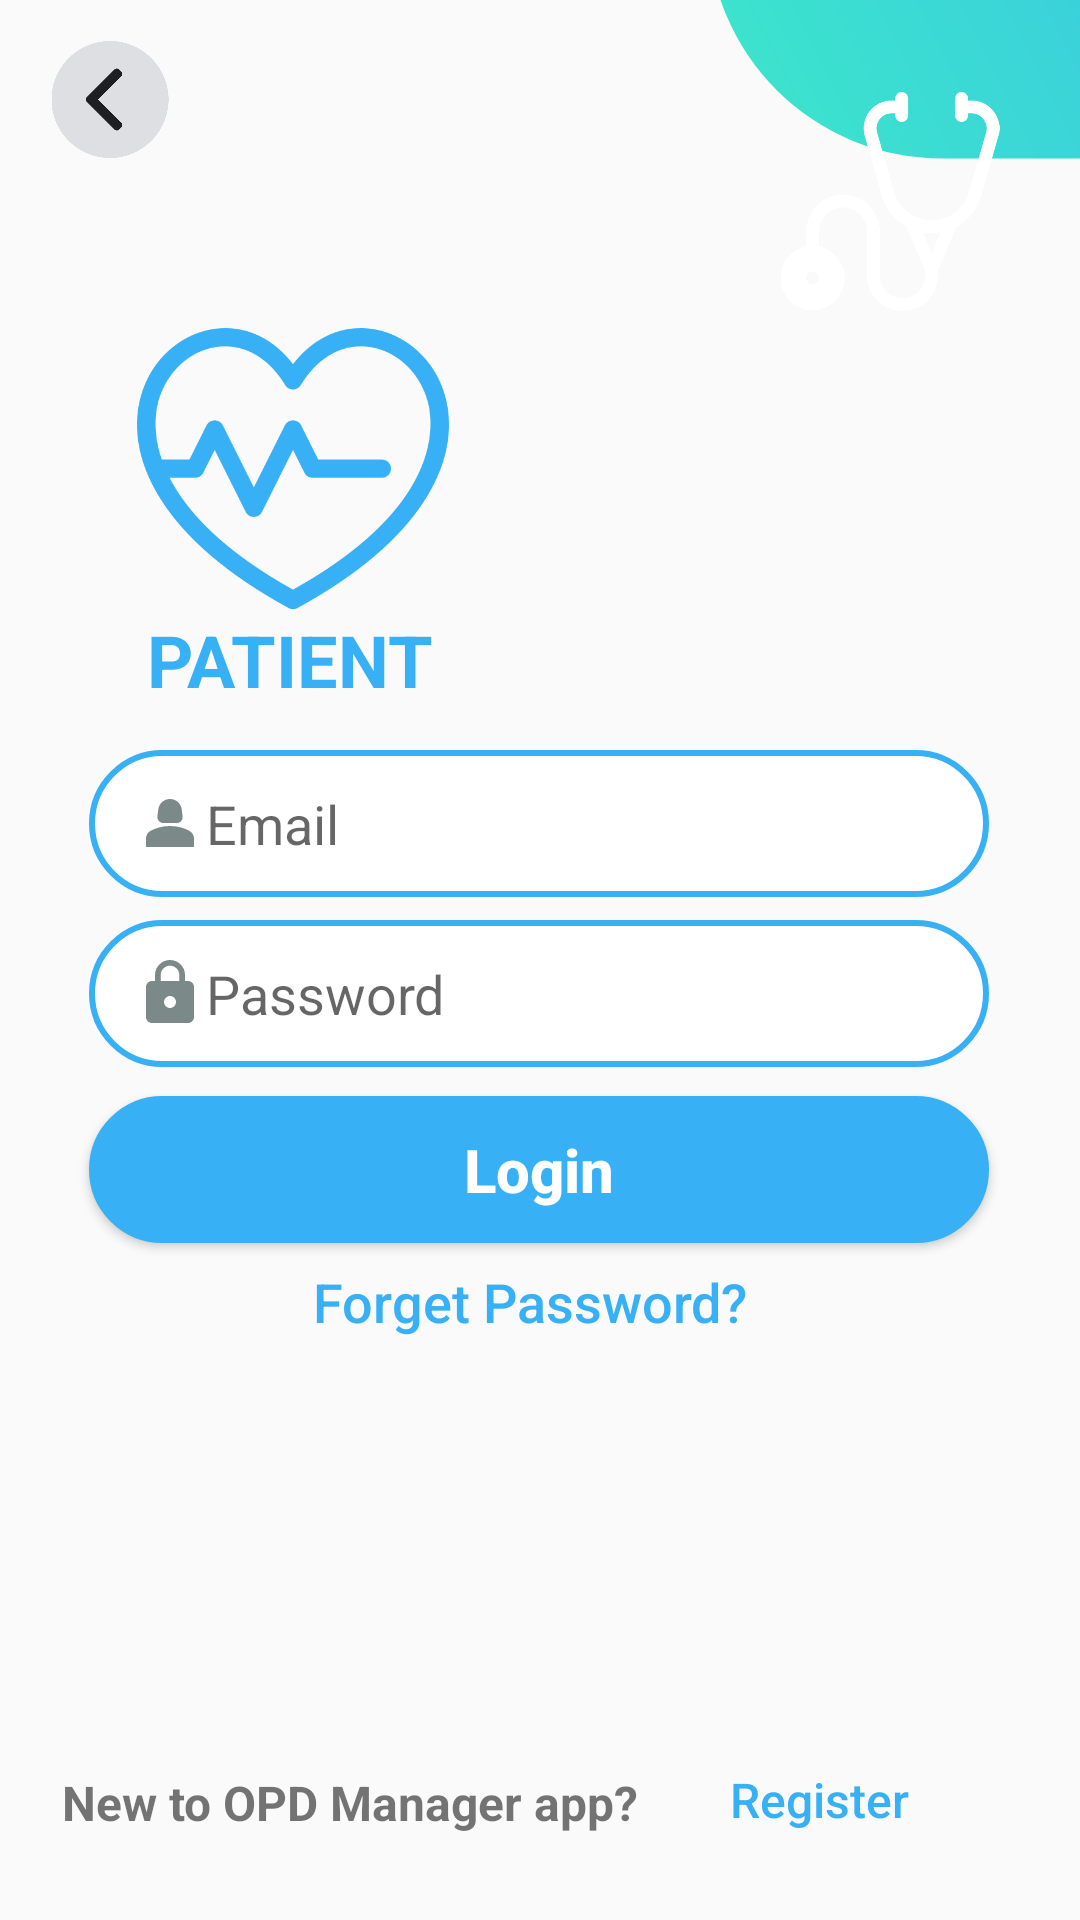

Produce the Android XML layout that renders to this screen, including the resource entries it uses.
<!-- AndroidManifest.xml: application theme Theme.AppCompat.Light.NoActionBar -->
<!-- res/layout/patient_login.xml -->
<androidx.constraintlayout.widget.ConstraintLayout
    xmlns:android="http://schemas.android.com/apk/res/android"
    xmlns:app="http://schemas.android.com/apk/res-auto"
    xmlns:tools="http://schemas.android.com/tools"
    android:orientation="vertical"
    android:layout_width="match_parent"
    android:layout_height="match_parent">

    <ImageView
        android:id="@+id/backButton"
        android:layout_width="46dp"
        android:layout_height="39dp"
        app:layout_constraintBottom_toBottomOf="parent"
        app:layout_constraintEnd_toEndOf="parent"
        app:layout_constraintHorizontal_bias="0.043"
        app:layout_constraintStart_toStartOf="parent"
        app:layout_constraintTop_toTopOf="parent"
        app:layout_constraintVertical_bias="0.023"
        app:srcCompat="@drawable/right_arrow__2_" />

    <ImageView
        android:id="@+id/imageView4"
        android:layout_width="312dp"
        android:layout_height="299dp"
        android:layout_alignParentTop="true"
        android:layout_alignParentEnd="true"
        android:layout_marginStart="236dp"
        android:layout_marginBottom="516dp"
        android:src="@drawable/half_circle1"
        app:layout_constraintBottom_toBottomOf="parent"
        app:layout_constraintStart_toStartOf="parent" />

    <ImageView
        android:id="@+id/imageView"
        android:layout_width="104dp"
        android:layout_height="111dp"
        app:layout_constraintBottom_toBottomOf="parent"
        app:layout_constraintEnd_toEndOf="parent"
        app:layout_constraintHorizontal_bias="0.179"
        app:layout_constraintStart_toStartOf="parent"
        app:layout_constraintTop_toTopOf="parent"
        app:layout_constraintVertical_bias="0.2"
        app:srcCompat="@drawable/heart_attack__1_" />

    <TextView
        android:id="@+id/textView"
        android:layout_width="100dp"
        android:layout_height="44dp"
        android:text="@string/patient_label"
        android:textColor="#38B0F5"
        android:textSize="24sp"
        android:textStyle="bold"
        app:layout_constraintBottom_toBottomOf="parent"
        app:layout_constraintEnd_toEndOf="parent"
        app:layout_constraintHorizontal_bias="0.189"
        app:layout_constraintStart_toStartOf="parent"
        app:layout_constraintTop_toTopOf="parent"
        app:layout_constraintVertical_bias="0.342" />

    <EditText
        android:id="@+id/emailid"
        android:layout_width="300dp"
        android:layout_height="49dp"
        android:background="@drawable/button_border1"
        android:backgroundTint="@null"
        android:paddingLeft="15dp"
        android:hint="@string/email_hint"
        android:drawableLeft="@drawable/baseline_person_2_24"
        android:textAlignment="textStart"
        android:textAllCaps="false"
        android:textColor="#7B8A88"
        android:textDirection="ltr"
        android:textSize="18sp"
        app:layout_constraintBottom_toBottomOf="parent"
        app:layout_constraintEnd_toEndOf="parent"
        app:layout_constraintHorizontal_bias="0.495"
        app:layout_constraintStart_toStartOf="parent"
        app:layout_constraintTop_toTopOf="parent"
        app:layout_constraintVertical_bias="0.423" />

    <EditText
        android:id="@+id/password"
        android:layout_width="300dp"
        android:layout_height="49dp"
        android:background="@drawable/button_border1"
        android:backgroundTint="@null"
        android:paddingLeft="15dp"
        android:drawableLeft="@drawable/baseline_lock_24"
        android:hint="@string/password_hint"
        android:inputType="textPassword"
        android:textAlignment="textStart"
        android:textAllCaps="false"
        android:textColor="#7B8A88"
        android:textDirection="ltr"
        android:textSize="18sp"
        app:layout_constraintBottom_toBottomOf="parent"
        app:layout_constraintEnd_toEndOf="parent"
        app:layout_constraintHorizontal_bias="0.495"
        app:layout_constraintStart_toStartOf="parent"
        app:layout_constraintTop_toTopOf="parent"
        app:layout_constraintVertical_bias="0.519" />

    <androidx.appcompat.widget.AppCompatButton
        android:id="@+id/loginButtton"
        android:layout_width="300dp"
        android:layout_height="49dp"
        android:background="@drawable/button_border1"
        android:backgroundTint="#38B0F5"
        android:text="@string/login_button_text"
        android:textAlignment="gravity"
        android:textAllCaps="false"
        android:textColor="#ffffff"
        android:textSize="20sp"
        android:textStyle="bold"
        app:layout_constraintBottom_toBottomOf="parent"
        app:layout_constraintEnd_toEndOf="parent"
        app:layout_constraintHorizontal_bias="0.495"
        app:layout_constraintStart_toStartOf="parent"
        app:layout_constraintTop_toTopOf="parent"
        app:layout_constraintVertical_bias="0.618" />

    <Button
        android:id="@+id/forgetPassword"
        android:layout_width="189dp"
        android:layout_height="53dp"
        android:background="@android:color/transparent"
        android:text="@string/forget_password"
        android:textAllCaps="false"
        android:textColor="#38B0F5"
        android:textSize="18dp"
        app:layout_constraintBottom_toBottomOf="parent"
        app:layout_constraintEnd_toEndOf="parent"
        app:layout_constraintHorizontal_bias="0.481"
        app:layout_constraintStart_toStartOf="parent"
        app:layout_constraintTop_toTopOf="parent"
        app:layout_constraintVertical_bias="0.694" />

    <TextView
        android:id="@+id/textView4"
        android:layout_width="wrap_content"
        android:layout_height="wrap_content"
        android:text="@string/new_to_opd_manager"
        android:textSize="16sp"
        android:textStyle="bold"
        app:layout_constraintBottom_toBottomOf="parent"
        app:layout_constraintEnd_toEndOf="parent"
        app:layout_constraintHorizontal_bias="0.123"
        app:layout_constraintStart_toStartOf="parent"
        app:layout_constraintTop_toTopOf="parent"
        app:layout_constraintVertical_bias="0.954"
        tools:ignore="MissingConstraints" />

    <androidx.appcompat.widget.AppCompatButton
        android:id="@+id/patient_Registration"
        android:layout_width="148dp"
        android:layout_height="52dp"
        android:background="@android:color/transparent"
        android:backgroundTint="#ffffff"
        android:text="@string/register_button_text"
        android:textAllCaps="false"
        android:textColor="#38B0F5"
        android:textSize="16dp"
        app:layout_constraintBottom_toBottomOf="parent"
        app:layout_constraintEnd_toEndOf="parent"
        app:layout_constraintHorizontal_bias="0.939"
        app:layout_constraintStart_toStartOf="parent"
        app:layout_constraintTop_toTopOf="parent"
        app:layout_constraintVertical_bias="0.976" />

    <ImageView
        android:id="@+id/imageView3"
        android:layout_width="98dp"
        android:layout_height="73dp"
        app:layout_constraintBottom_toBottomOf="parent"
        app:layout_constraintEnd_toEndOf="parent"
        app:layout_constraintHorizontal_bias="0.945"
        app:layout_constraintStart_toStartOf="parent"
        app:layout_constraintTop_toTopOf="parent"
        app:layout_constraintVertical_bias="0.054"
        app:srcCompat="@drawable/stethoscope__1_" />
</androidx.constraintlayout.widget.ConstraintLayout>
<!-- resources referenced by this layout -->
<resources>
  <!-- drawable baseline_lock_24 (drawable) -->
  <vector android:height="24dp" android:tint="#7B8A88"
      android:viewportHeight="24" android:viewportWidth="24"
      android:width="24dp" xmlns:android="http://schemas.android.com/apk/res/android">
      <path android:fillColor="@android:color/white" android:pathData="M18,8h-1L17,6c0,-2.76 -2.24,-5 -5,-5S7,3.24 7,6v2L6,8c-1.1,0 -2,0.9 -2,2v10c0,1.1 0.9,2 2,2h12c1.1,0 2,-0.9 2,-2L20,10c0,-1.1 -0.9,-2 -2,-2zM12,17c-1.1,0 -2,-0.9 -2,-2s0.9,-2 2,-2 2,0.9 2,2 -0.9,2 -2,2zM15.1,8L8.9,8L8.9,6c0,-1.71 1.39,-3.1 3.1,-3.1 1.71,0 3.1,1.39 3.1,3.1v2z"/>
  </vector>
  <!-- drawable baseline_person_2_24 (drawable) -->
  <vector android:height="24dp" android:tint="#7B8A88"
      android:viewportHeight="24" android:viewportWidth="24"
      android:width="24dp" xmlns:android="http://schemas.android.com/apk/res/android">
      <path android:fillColor="@android:color/white" android:pathData="M18.39,14.56C16.71,13.7 14.53,13 12,13c-2.53,0 -4.71,0.7 -6.39,1.56C4.61,15.07 4,16.1 4,17.22V20h16v-2.78C20,16.1 19.39,15.07 18.39,14.56z"/>
      <path android:fillColor="@android:color/white" android:pathData="M9.78,12h4.44c1.21,0 2.14,-1.06 1.98,-2.26l-0.32,-2.45C15.57,5.39 13.92,4 12,4S8.43,5.39 8.12,7.29L7.8,9.74C7.64,10.94 8.57,12 9.78,12z"/>
  </vector>
  <!-- drawable button_border1 (drawable) -->
  <?xml version="1.0" encoding="utf-8"?>
  <shape xmlns:android="http://schemas.android.com/apk/res/android">
      
      <solid android:color="#ffffff" />
  
      
      <stroke
          android:width="2dp"
          android:color="#38B0F5" /> 
  
      
      <corners android:radius="50dp" />
  </shape>
  <!-- drawable half_circle1 (drawable) -->
  <?xml version="1.0" encoding="utf-8"?>
  <shape xmlns:android="http://schemas.android.com/apk/res/android">
      <size
          android:width="200dp"
          android:height="100dp"/>
      <gradient
          android:startColor="#FF3CE7CA"
          android:endColor="#38B0F5"
          android:angle="45"/>
      <corners android:radius="100dp"/>
  </shape>
  <!-- drawable heart_attack__1_: png bitmap (drawable, 25798 bytes) -->
  <!-- drawable right_arrow__2_: png bitmap (drawable, 15542 bytes) -->
  <!-- drawable stethoscope__1_: png bitmap (drawable, 17570 bytes) -->
  <string name="email_hint">Email</string>
  <string name="forget_password">Forget Password?</string>
  <string name="login_button_text">Login</string>
  <string name="new_to_opd_manager">New to OPD Manager app?</string>
  <string name="password_hint">Password</string>
      //doctor login
  <string name="patient_label">PATIENT</string>
  <string name="register_button_text">Register</string>
</resources>
